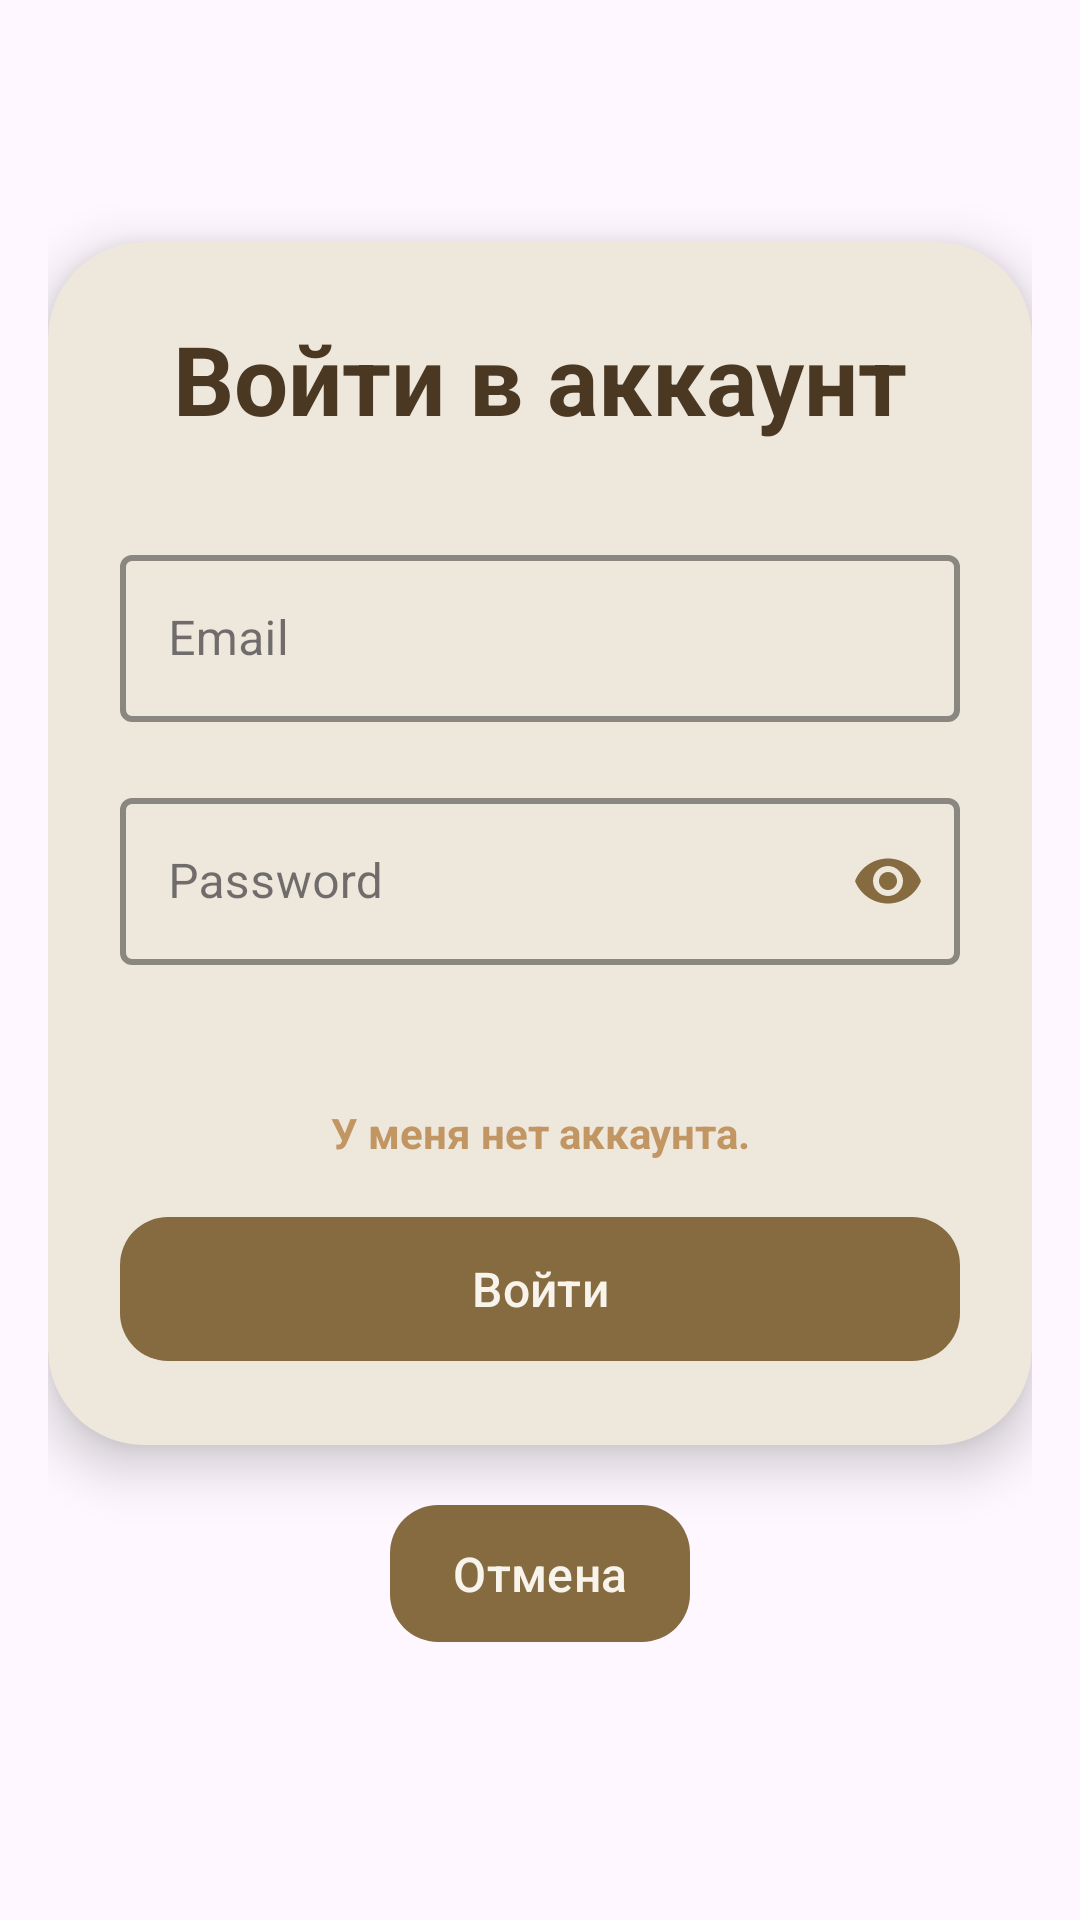

Here is an Android app screen rendered from its layout file. Give the layout XML and the strings, colors and styles it references.
<!-- AndroidManifest.xml: application theme Theme.Flavor -->
<!-- res/layout/fragment_signin.xml -->
<?xml version="1.0" encoding="utf-8"?>
<RelativeLayout xmlns:android="http://schemas.android.com/apk/res/android"
    xmlns:app="http://schemas.android.com/apk/res-auto"
    android:id="@+id/sign_root_element"
    android:layout_width="match_parent"
    android:layout_height="match_parent"
    android:background="@color/transparent">

    
    <ScrollView
        android:layout_width="match_parent"
        android:layout_height="match_parent"
        android:fillViewport="true">

        <LinearLayout
            android:layout_width="match_parent"
            android:layout_height="wrap_content"
            android:orientation="vertical"
            android:gravity="center"
            android:padding="16dp">

            <com.google.android.material.card.MaterialCardView
                android:id="@+id/card_view"
                android:layout_width="match_parent"
                android:layout_height="wrap_content"
                app:cardBackgroundColor="@color/surface"
                app:cardCornerRadius="32dp"
                app:cardElevation="10dp"
                app:strokeWidth="0dp">

                <LinearLayout
                    android:layout_width="match_parent"
                    android:layout_height="wrap_content"
                    android:orientation="vertical"
                    android:padding="24dp">

                    <TextView
                        android:layout_width="match_parent"
                        android:layout_height="wrap_content"
                        android:layout_marginBottom="32dp"
                        android:gravity="center"
                        android:text="Войти в аккаунт"
                        android:textColor="@color/text_primary"
                        android:textSize="32sp"
                        android:textStyle="bold" />

                    <com.google.android.material.textfield.TextInputLayout
                        android:layout_width="match_parent"
                        android:layout_height="wrap_content"
                        android:layout_marginBottom="20dp"
                        style="@style/Widget.MaterialComponents.TextInputLayout.OutlinedBox"
                        app:boxStrokeColor="@color/inactive_button"
                        app:boxStrokeWidth="2dp"
                        app:hintTextColor="@color/text_muted">

                        <com.google.android.material.textfield.TextInputEditText
                            android:id="@+id/email"
                            android:layout_width="match_parent"
                            android:layout_height="wrap_content"
                            android:hint="Email"
                            android:inputType="textEmailAddress"
                            android:textColor="@color/text_primary"
                            android:textColorHint="@color/text_muted" />
                    </com.google.android.material.textfield.TextInputLayout>

                    <com.google.android.material.textfield.TextInputLayout
                        android:layout_width="match_parent"
                        android:layout_height="wrap_content"
                        android:layout_marginBottom="32dp"
                        style="@style/Widget.MaterialComponents.TextInputLayout.OutlinedBox"
                        app:boxStrokeColor="@color/inactive_button"
                        app:boxStrokeWidth="2dp"
                        app:hintTextColor="@color/text_muted"
                        app:passwordToggleEnabled="true"
                        app:passwordToggleTint="@color/inactive_button">

                        <com.google.android.material.textfield.TextInputEditText
                            android:id="@+id/password"
                            android:layout_width="match_parent"
                            android:layout_height="wrap_content"
                            android:hint="Password"
                            android:inputType="textPassword"
                            android:textColor="@color/text_primary"
                            android:textColorHint="@color/text_muted" />
                    </com.google.android.material.textfield.TextInputLayout>

                    <TextView
                        android:id="@+id/no_account"
                        android:layout_width="match_parent"
                        android:layout_height="48dp"
                        android:clickable="true"
                        android:focusable="true"
                        android:gravity="center"
                        android:text="У меня нет аккаунта."
                        android:textColor="@color/warning"
                        android:textStyle="bold" />

                    <com.google.android.material.button.MaterialButton
                        android:id="@+id/login_confirm"
                        android:layout_width="match_parent"
                        android:layout_height="56dp"
                        android:text="Войти"
                        android:textAllCaps="false"
                        android:textColor="@color/text_on_primary"
                        android:textSize="16sp"
                        app:backgroundTint="@color/inactive_button"
                        app:cornerRadius="16dp" />

                </LinearLayout>

            </com.google.android.material.card.MaterialCardView>

            <com.google.android.material.button.MaterialButton
                android:id="@+id/dismiss_sign"
                android:layout_width="wrap_content"
                android:layout_height="wrap_content"
                android:layout_gravity="center_horizontal"
                android:layout_marginTop="16dp"
                android:layout_marginBottom="8dp"
                android:minWidth="100dp"
                android:paddingHorizontal="16dp"
                android:paddingVertical="12dp"
                android:text="Отмена"
                android:textAllCaps="false"
                android:textColor="@color/text_on_primary"
                android:textSize="16sp"
                app:backgroundTint="@color/inactive_button"
                app:cornerRadius="16dp" />

        </LinearLayout>
    </ScrollView>
</RelativeLayout>
<!-- resources referenced by this layout -->
<resources>
  <color name="inactive_button">#866A40</color>
  <color name="surface">#EDE7DC</color>
  <color name="text_muted">#8A7D6A</color>
  <color name="text_on_primary">#F8F4EC</color>
  <color name="text_primary">#4A3823</color>
  <color name="transparent">#00000000</color>
  <color name="warning">#C19663</color>
  <style name="Theme.Flavor" parent="Base.Theme.Flavor" />
  <style name="Base.Theme.Flavor" parent="Theme.Material3.DayNight.NoActionBar">
          
          <item name="android:colorControlHighlight">@color/button_pressed</item>  
          <item name="android:colorButtonNormal">?attr/colorPrimary</item>
          
      </style>
  <color name="button_pressed">#6E5430</color>
</resources>
